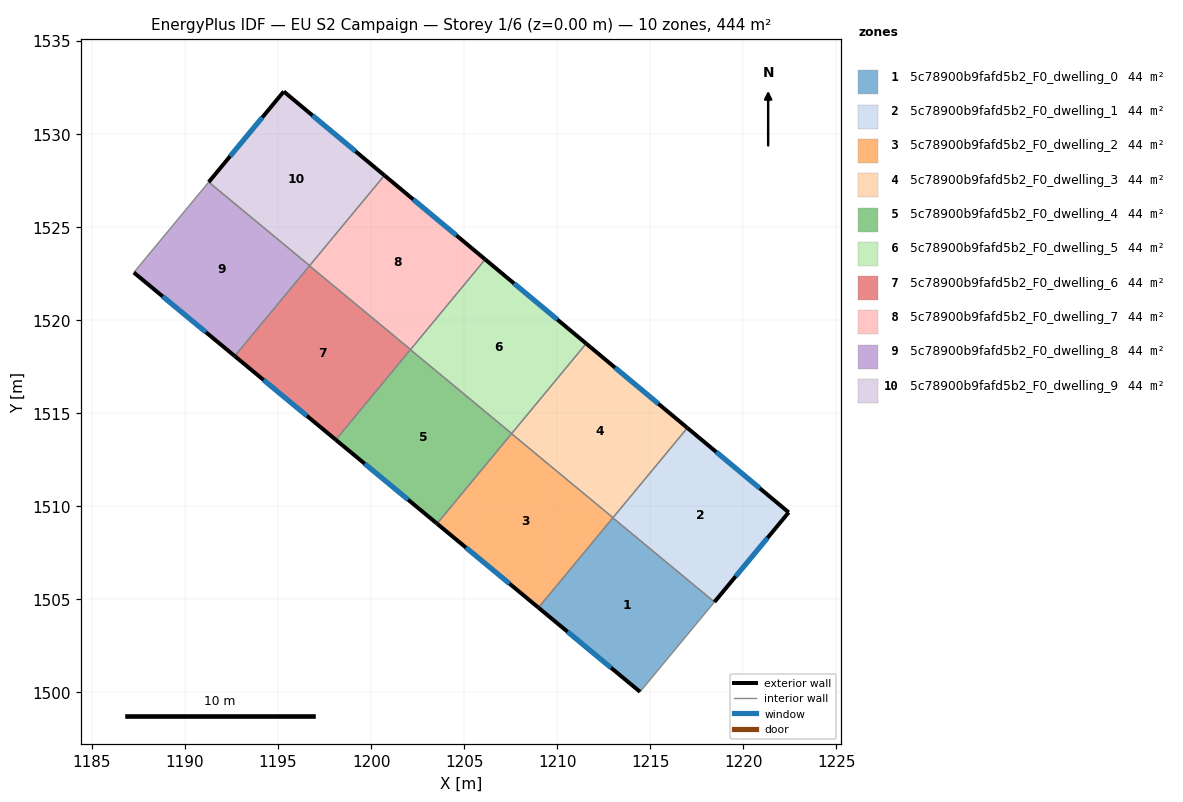
=== STOREY PLAN SPEC (per zone: floor XY polygon, exterior-wall plan segments, windows/doors) ===
zone 1: 5c78900b9fafd5b2_F0_dwelling_0  (44.4 m²)
  floor: (1218.45, 1504.85) (1214.45, 1500.03) (1208.99, 1504.55) (1212.99, 1509.38)
  exterior wall: (1208.99, 1504.55) – (1214.45, 1500.03)  [7.1 m]
    window: (1210.55, 1503.26) – (1212.89, 1501.32)  [3.9 m²]
  interior walls: 3
zone 2: 5c78900b9fafd5b2_F0_dwelling_1  (44.4 m²)
  floor: (1222.44, 1509.67) (1218.45, 1504.85) (1212.99, 1509.38) (1216.99, 1514.21)
  exterior wall: (1222.44, 1509.67) – (1216.99, 1514.21)  [7.1 m]
    window: (1220.88, 1510.97) – (1218.55, 1512.91)  [3.9 m²]
  exterior wall: (1218.45, 1504.85) – (1222.44, 1509.67)  [6.3 m]
    window: (1219.59, 1506.23) – (1221.30, 1508.29)  [3.4 m²]
  interior walls: 3
zone 3: 5c78900b9fafd5b2_F0_dwelling_2  (44.4 m²)
  floor: (1212.99, 1509.38) (1208.99, 1504.55) (1203.54, 1509.06) (1207.54, 1513.90)
  exterior wall: (1203.54, 1509.06) – (1208.99, 1504.55)  [7.1 m]
    window: (1205.10, 1507.77) – (1207.43, 1505.84)  [3.9 m²]
  interior walls: 4
zone 4: 5c78900b9fafd5b2_F0_dwelling_3  (44.4 m²)
  floor: (1216.99, 1514.21) (1212.99, 1509.38) (1207.54, 1513.90) (1211.55, 1518.74)
  exterior wall: (1216.99, 1514.21) – (1211.55, 1518.74)  [7.1 m]
    window: (1215.44, 1515.50) – (1213.11, 1517.45)  [3.9 m²]
  interior walls: 4
zone 5: 5c78900b9fafd5b2_F0_dwelling_4  (44.4 m²)
  floor: (1207.55, 1513.91) (1203.54, 1509.06) (1198.10, 1513.57) (1202.11, 1518.41)
  exterior wall: (1198.10, 1513.57) – (1203.54, 1509.06)  [7.1 m]
    window: (1199.65, 1512.28) – (1201.99, 1510.35)  [3.9 m²]
  interior walls: 4
zone 6: 5c78900b9fafd5b2_F0_dwelling_5  (44.4 m²)
  floor: (1211.55, 1518.74) (1207.55, 1513.91) (1202.11, 1518.41) (1206.13, 1523.26)
  exterior wall: (1211.55, 1518.74) – (1206.13, 1523.26)  [7.1 m]
    window: (1210.00, 1520.03) – (1207.68, 1521.97)  [3.9 m²]
  interior walls: 4
zone 7: 5c78900b9fafd5b2_F0_dwelling_6  (44.4 m²)
  floor: (1202.12, 1518.42) (1198.10, 1513.57) (1192.67, 1518.07) (1196.69, 1522.92)
  exterior wall: (1192.67, 1518.07) – (1198.10, 1513.57)  [7.1 m]
    window: (1194.22, 1516.78) – (1196.55, 1514.86)  [3.9 m²]
  interior walls: 4
zone 8: 5c78900b9fafd5b2_F0_dwelling_7  (44.4 m²)
  floor: (1206.13, 1523.26) (1202.12, 1518.42) (1196.69, 1522.92) (1200.71, 1527.78)
  exterior wall: (1206.13, 1523.26) – (1200.71, 1527.78)  [7.1 m]
    window: (1204.58, 1524.55) – (1202.26, 1526.49)  [3.9 m²]
  interior walls: 4
zone 9: 5c78900b9fafd5b2_F0_dwelling_8  (44.4 m²)
  floor: (1196.69, 1522.93) (1192.67, 1518.07) (1187.25, 1522.56) (1191.27, 1527.42)
  exterior wall: (1187.25, 1522.56) – (1192.67, 1518.07)  [7.0 m]
    window: (1188.80, 1521.28) – (1191.12, 1519.35)  [3.9 m²]
  interior walls: 4
zone 10: 5c78900b9fafd5b2_F0_dwelling_9  (44.4 m²)
  floor: (1200.71, 1527.78) (1196.69, 1522.93) (1191.27, 1527.42) (1195.30, 1532.29)
  exterior wall: (1195.30, 1532.29) – (1191.27, 1527.42)  [6.3 m]
    window: (1194.15, 1530.89) – (1192.42, 1528.81)  [3.5 m²]
  exterior wall: (1200.71, 1527.78) – (1195.30, 1532.29)  [7.0 m]
    window: (1199.17, 1529.07) – (1196.85, 1531.00)  [3.9 m²]
  interior walls: 2

=== DERIVED (storey summary) ===
Building: EU S2 Campaign
Storey: 1 of 6  (floor level z = 0.00 m)
Storey gross floor area: 444.2 m²
Zones on this storey: 10
  - 5c78900b9fafd5b2_F0_dwelling_0: floor 44.4 m²; exterior wall 7.1 m (21.3 m²); 1 window(s) 3.9 m²; WWR 18.4%
  - 5c78900b9fafd5b2_F0_dwelling_1: floor 44.4 m²; exterior wall 13.3 m (40.0 m²); 2 window(s) 7.4 m²; WWR 18.4%
  - 5c78900b9fafd5b2_F0_dwelling_2: floor 44.4 m²; exterior wall 7.1 m (21.2 m²); 1 window(s) 3.9 m²; WWR 18.4%
  - 5c78900b9fafd5b2_F0_dwelling_3: floor 44.4 m²; exterior wall 7.1 m (21.2 m²); 1 window(s) 3.9 m²; WWR 18.4%
  - 5c78900b9fafd5b2_F0_dwelling_4: floor 44.4 m²; exterior wall 7.1 m (21.2 m²); 1 window(s) 3.9 m²; WWR 18.4%
  - 5c78900b9fafd5b2_F0_dwelling_5: floor 44.4 m²; exterior wall 7.1 m (21.2 m²); 1 window(s) 3.9 m²; WWR 18.4%
  - 5c78900b9fafd5b2_F0_dwelling_6: floor 44.4 m²; exterior wall 7.1 m (21.2 m²); 1 window(s) 3.9 m²; WWR 18.4%
  - 5c78900b9fafd5b2_F0_dwelling_7: floor 44.4 m²; exterior wall 7.1 m (21.2 m²); 1 window(s) 3.9 m²; WWR 18.4%
  - 5c78900b9fafd5b2_F0_dwelling_8: floor 44.4 m²; exterior wall 7.0 m (21.1 m²); 1 window(s) 3.9 m²; WWR 18.4%
  - 5c78900b9fafd5b2_F0_dwelling_9: floor 44.4 m²; exterior wall 13.4 m (40.1 m²); 2 window(s) 7.4 m²; WWR 18.4%
Zone adjacency (shared interzone walls):
  - 5c78900b9fafd5b2_F0_dwelling_0 ↔ 5c78900b9fafd5b2_F0_dwelling_1
  - 5c78900b9fafd5b2_F0_dwelling_0 ↔ 5c78900b9fafd5b2_F0_dwelling_2
  - 5c78900b9fafd5b2_F0_dwelling_1 ↔ 5c78900b9fafd5b2_F0_dwelling_2
  - 5c78900b9fafd5b2_F0_dwelling_1 ↔ 5c78900b9fafd5b2_F0_dwelling_3
  - 5c78900b9fafd5b2_F0_dwelling_2 ↔ 5c78900b9fafd5b2_F0_dwelling_3
  - 5c78900b9fafd5b2_F0_dwelling_2 ↔ 5c78900b9fafd5b2_F0_dwelling_4
  - 5c78900b9fafd5b2_F0_dwelling_3 ↔ 5c78900b9fafd5b2_F0_dwelling_4
  - 5c78900b9fafd5b2_F0_dwelling_3 ↔ 5c78900b9fafd5b2_F0_dwelling_5
  - 5c78900b9fafd5b2_F0_dwelling_4 ↔ 5c78900b9fafd5b2_F0_dwelling_5
  - 5c78900b9fafd5b2_F0_dwelling_4 ↔ 5c78900b9fafd5b2_F0_dwelling_6
  - 5c78900b9fafd5b2_F0_dwelling_5 ↔ 5c78900b9fafd5b2_F0_dwelling_6
  - 5c78900b9fafd5b2_F0_dwelling_5 ↔ 5c78900b9fafd5b2_F0_dwelling_7
  - 5c78900b9fafd5b2_F0_dwelling_6 ↔ 5c78900b9fafd5b2_F0_dwelling_7
  - 5c78900b9fafd5b2_F0_dwelling_6 ↔ 5c78900b9fafd5b2_F0_dwelling_8
  - 5c78900b9fafd5b2_F0_dwelling_7 ↔ 5c78900b9fafd5b2_F0_dwelling_8
  - 5c78900b9fafd5b2_F0_dwelling_7 ↔ 5c78900b9fafd5b2_F0_dwelling_9
  - 5c78900b9fafd5b2_F0_dwelling_8 ↔ 5c78900b9fafd5b2_F0_dwelling_9